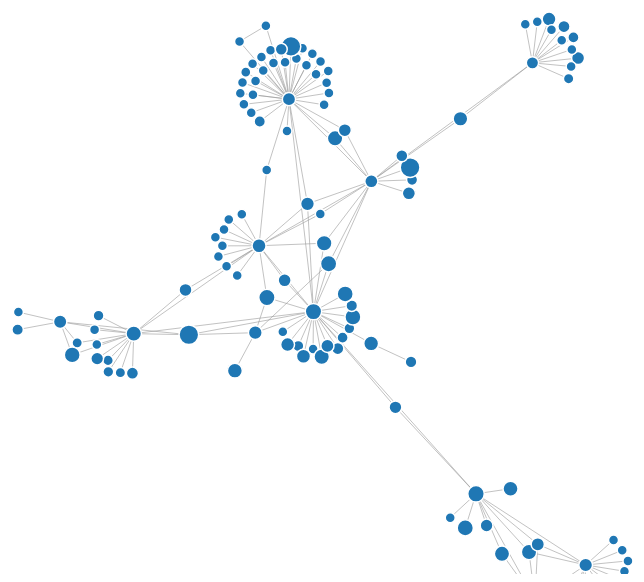
D3 v4 page, settled after 360 driven frames (6 s of simulated time); the page loaded 1 data file(s).



var svg = d3.select("svg"),
    width = +svg.attr("width"),
    height = +svg.attr("height");

var color = d3.scaleOrdinal(d3.schemeCategory20);

var simulation = d3.forceSimulation()
    .force("link", d3.forceLink().id(function(d) { return d.id; }))
    .force("charge", d3.forceManyBody())
    .force("center", d3.forceCenter(width / 2, height / 2));

var size = function(d) {
    if (d.subscribers) {
        return Math.max(.6 * Math.log(d.subscribers), 5);
    } else {
        // default when no subscribers captured for the node
        // this happens when the page is linked by not visited
        return 5;
    }
}

d3.json("fin-data-link.json", function(error, graph) {
  if (error) throw error;

  var link = svg.append("g")
      .attr("class", "links")
    .selectAll("line")
    .data(graph.links)
    .enter().append("line");

  var node = svg.append("g")
      .attr("class", "nodes")
    .selectAll("circle")
    .data(graph.nodes)
    .enter().append("circle")
      .attr("r", function(d) { return size(d); } )
      .attr("fill", function(d) { return color(d.group); })
      .call(d3.drag()
          .on("start", dragstarted)
          .on("drag", dragged)
          .on("end", dragended));

  node.append("title")
      .text(function(d) { return d.id; });

  simulation
      .nodes(graph.nodes)
      .on("tick", ticked);

  simulation.force("link")
      .links(graph.links);

  function ticked() {
    link
        .attr("x1", function(d) { return d.source.x; })
        .attr("y1", function(d) { return d.source.y; })
        .attr("x2", function(d) { return d.target.x; })
        .attr("y2", function(d) { return d.target.y; });

    node
        .attr("cx", function(d) { return d.x; })
        .attr("cy", function(d) { return d.y; });
  }
});

function dragstarted(d) {
  if (!d3.event.active) simulation.alphaTarget(0.3).restart();
  d.fx = d.x;
  d.fy = d.y;
}

function dragged(d) {
  d.fx = d3.event.x;
  d.fy = d3.event.y;
}

function dragended(d) {
  if (!d3.event.active) simulation.alphaTarget(0);
  d.fx = null;
  d.fy = null;
}



### data: fin-data-link.json
{
 "directed": false,
 "graph": {},
 "nodes": [
  {
   "id": "/r/composting",
   "subscribers": 10200.0
  },
  {
   "id": "/r/energy"
  },
  {
   "id": "/r/buildapcsales",
   "subscribers": 379000.0
  },
  {
   "id": "/r/gamedeals"
  },
  {
   "id": "/r/buildapc",
   "subscribers": 986000.0
  },
  {
   "id": "/r/darkfuturology"
  },
  {
   "id": "/r/hardwareswapeu",
   "subscribers": 1400.0
  },
  {
   "id": "/r/gamesale"
  },
  "... 119 more items"
 ],
 "links": [
  {
   "source": "/r/composting",
   "target": "/r/zerowaste"
  },
  {
   "source": "/r/energy",
   "target": "/r/collapse"
  },
  {
   "source": "/r/buildapcsales",
   "target": "/r/hardwareswap"
  },
  {
   "source": "/r/buildapcsales",
   "target": "/r/canadianhardwareswap"
  },
  {
   "source": "/r/buildapcsales",
   "target": "/r/buildapc"
  },
  {
   "source": "/r/gamedeals",
   "target": "/r/canadianhardwareswap"
  },
  {
   "source": "/r/buildapc",
   "target": "/r/techsupport"
  },
  {
   "source": "/r/buildapc",
   "target": "/r/hardwareswap"
  },
  "... 153 more items"
 ],
 "multigraph": false
}